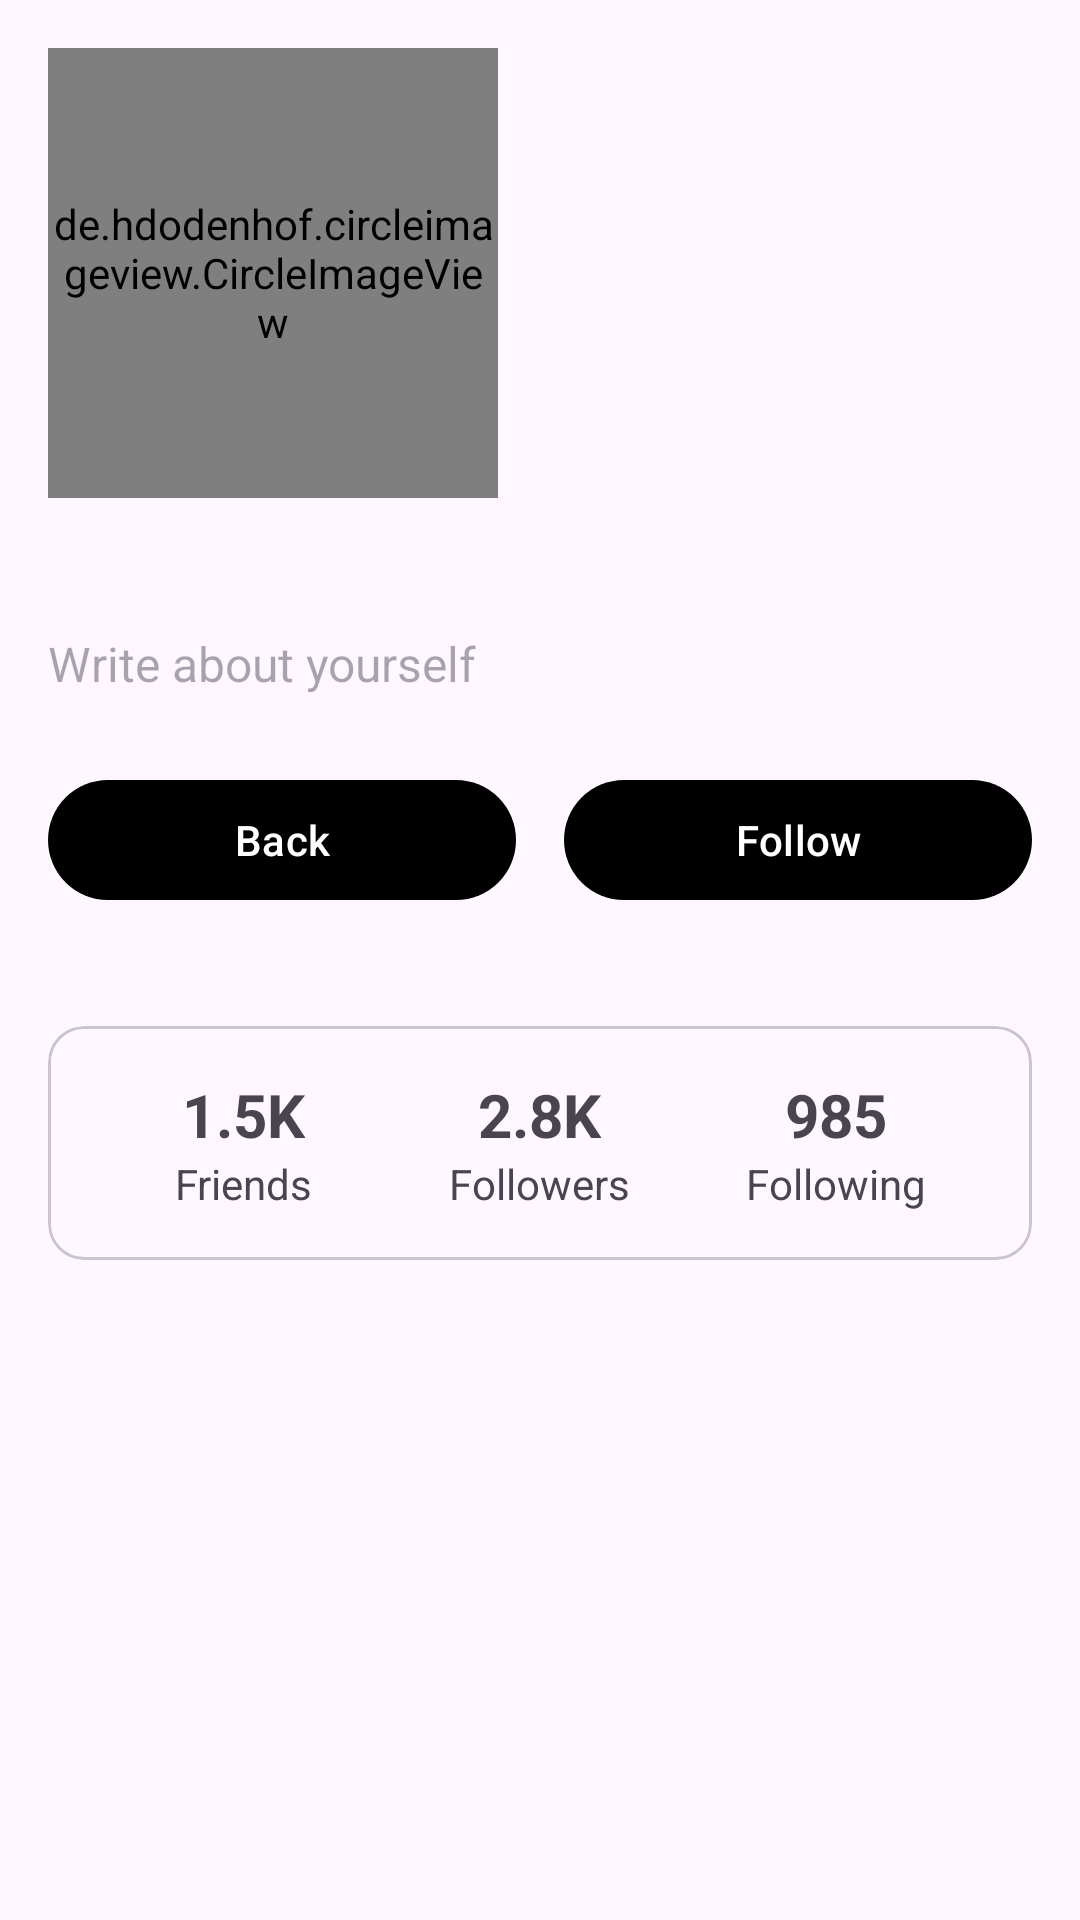

Reconstruct the res/layout file that produces this screen, plus the resources it refers to.
<!-- AndroidManifest.xml: application theme Theme.TalkTrends -->
<!-- res/layout/activity_profile2.xml -->
<?xml version="1.0" encoding="utf-8"?>
<androidx.coordinatorlayout.widget.CoordinatorLayout xmlns:android="http://schemas.android.com/apk/res/android"
    xmlns:app="http://schemas.android.com/apk/res-auto"
    xmlns:tools="http://schemas.android.com/tools"
    android:layout_width="match_parent"
    android:layout_height="match_parent"
    tools:context=".UI.Activity.ProfileActivity">

    
    <com.google.android.material.appbar.AppBarLayout
        android:id="@+id/appBarLayout"
        android:layout_width="match_parent"
        android:layout_height="wrap_content">

        <com.google.android.material.appbar.CollapsingToolbarLayout
            android:layout_width="match_parent"
            android:layout_height="wrap_content"
            app:layout_scrollFlags="scroll|exitUntilCollapsed">

            
            <androidx.constraintlayout.widget.ConstraintLayout
                android:layout_width="match_parent"
                android:layout_height="wrap_content">




            </androidx.constraintlayout.widget.ConstraintLayout>

        </com.google.android.material.appbar.CollapsingToolbarLayout>

    </com.google.android.material.appbar.AppBarLayout>

    <androidx.core.widget.NestedScrollView
        android:layout_width="match_parent"
        android:layout_height="match_parent"
        app:layout_behavior="@string/appbar_scrolling_view_behavior">

        <LinearLayout
            android:layout_width="match_parent"
            android:layout_height="wrap_content"
            android:orientation="vertical">

            

            

            <androidx.constraintlayout.widget.ConstraintLayout
                android:layout_width="match_parent"
                android:layout_height="326dp"
                android:paddingBottom="16dp">

                
                <de.hdodenhof.circleimageview.CircleImageView
                    android:id="@+id/profileImage"
                    android:layout_width="150dp"
                    android:layout_height="150dp"
                    android:layout_marginStart="16dp"
                    android:layout_marginTop="16dp"
                    app:civ_border_color="#FFFFFF"
                    app:civ_border_width="4dp"
                    app:layout_constraintStart_toStartOf="parent"
                    app:layout_constraintTop_toTopOf="parent" />


                
                <TextView
                    android:id="@+id/userName"
                    android:layout_width="wrap_content"
                    android:layout_height="wrap_content"
                    android:layout_marginStart="16dp"
                    android:layout_marginTop="8dp"

                    android:textSize="24sp"
                    android:textStyle="bold"
                    app:layout_constraintStart_toStartOf="parent"
                    app:layout_constraintTop_toBottomOf="@id/profileImage" />

                <TextView
                    android:id="@+id/userBio"
                    android:layout_width="match_parent"
                    android:layout_height="wrap_content"
                    android:layout_marginHorizontal="16dp"
                    android:layout_marginTop="4dp"
                    android:textSize="16dp"
                    android:hint="Write about yourself"
                    app:layout_constraintTop_toBottomOf="@id/userName"
                    tools:layout_editor_absoluteX="16dp" />

                
                <LinearLayout
                    android:id="@+id/actionButtons"
                    android:layout_width="match_parent"
                    android:layout_height="wrap_content"
                    android:layout_marginHorizontal="16dp"
                    android:layout_marginTop="24dp"
                    android:orientation="horizontal"
                    app:layout_constraintTop_toBottomOf="@id/userBio"
                    tools:layout_editor_absoluteX="16dp">

                    <com.google.android.material.button.MaterialButton
                        android:id="@+id/back"
                        android:layout_width="0dp"
                        android:layout_height="wrap_content"
                        android:layout_marginEnd="8dp"
                        android:layout_weight="1"
                        app:backgroundTint="@color/black"
                        android:text="Back" />

                    <com.google.android.material.button.MaterialButton
                        android:id="@+id/follow"
                        android:layout_width="0dp"
                        android:layout_height="wrap_content"
                        android:layout_marginStart="8dp"
                        android:layout_weight="1"
                        android:text="Follow"
                        android:textColor="@android:color/white"
                        app:backgroundTint="@color/black" />

                </LinearLayout>

            </androidx.constraintlayout.widget.ConstraintLayout>

            <com.google.android.material.card.MaterialCardView
                android:layout_width="match_parent"
                android:layout_height="wrap_content"
                android:layout_margin="16dp">

                <LinearLayout
                    android:layout_width="match_parent"
                    android:layout_height="wrap_content"
                    android:orientation="horizontal"
                    android:padding="16dp"
                    android:weightSum="3">

                    <LinearLayout
                        android:layout_width="0dp"
                        android:layout_height="wrap_content"
                        android:layout_weight="1"
                        android:gravity="center"
                        android:orientation="vertical">

                        <TextView
                            android:id="@+id/friendsCount"
                            android:layout_width="wrap_content"
                            android:layout_height="wrap_content"
                            android:text="1.5K"
                            android:textSize="20sp"
                            android:textStyle="bold" />

                        <TextView
                            android:layout_width="wrap_content"
                            android:layout_height="wrap_content"
                            android:text="Friends" />

                    </LinearLayout>

                    <LinearLayout
                        android:layout_width="0dp"
                        android:layout_height="wrap_content"
                        android:layout_weight="1"
                        android:gravity="center"
                        android:orientation="vertical">

                        <TextView
                            android:id="@+id/followersCount"
                            android:layout_width="wrap_content"
                            android:layout_height="wrap_content"
                            android:text="2.8K"
                            android:textSize="20sp"
                            android:textStyle="bold" />

                        <TextView
                            android:layout_width="wrap_content"
                            android:layout_height="wrap_content"
                            android:text="Followers" />

                    </LinearLayout>

                    <LinearLayout
                        android:layout_width="0dp"
                        android:layout_height="wrap_content"
                        android:layout_weight="1"
                        android:gravity="center"
                        android:orientation="vertical">

                        <TextView
                            android:id="@+id/followingCount"
                            android:layout_width="wrap_content"
                            android:layout_height="wrap_content"
                            android:text="985"
                            android:textSize="20sp"
                            android:textStyle="bold" />

                        <TextView
                            android:layout_width="wrap_content"
                            android:layout_height="wrap_content"
                            android:text="Following" />

                    </LinearLayout>

                </LinearLayout>

            </com.google.android.material.card.MaterialCardView>


            <androidx.recyclerview.widget.RecyclerView
                android:id="@+id/viewPager"
                android:layout_width="match_parent"
                android:layout_height="match_parent" />

        </LinearLayout>

    </androidx.core.widget.NestedScrollView>

</androidx.coordinatorlayout.widget.CoordinatorLayout>
<!-- resources referenced by this layout -->
<resources>
  <color name="black">#FF000000</color>
  <style name="Theme.TalkTrends" parent="Base.Theme.TalkTrends" />
  <style name="Base.Theme.TalkTrends" parent="Theme.Material3.DayNight.NoActionBar">
          
          
      </style>
</resources>
